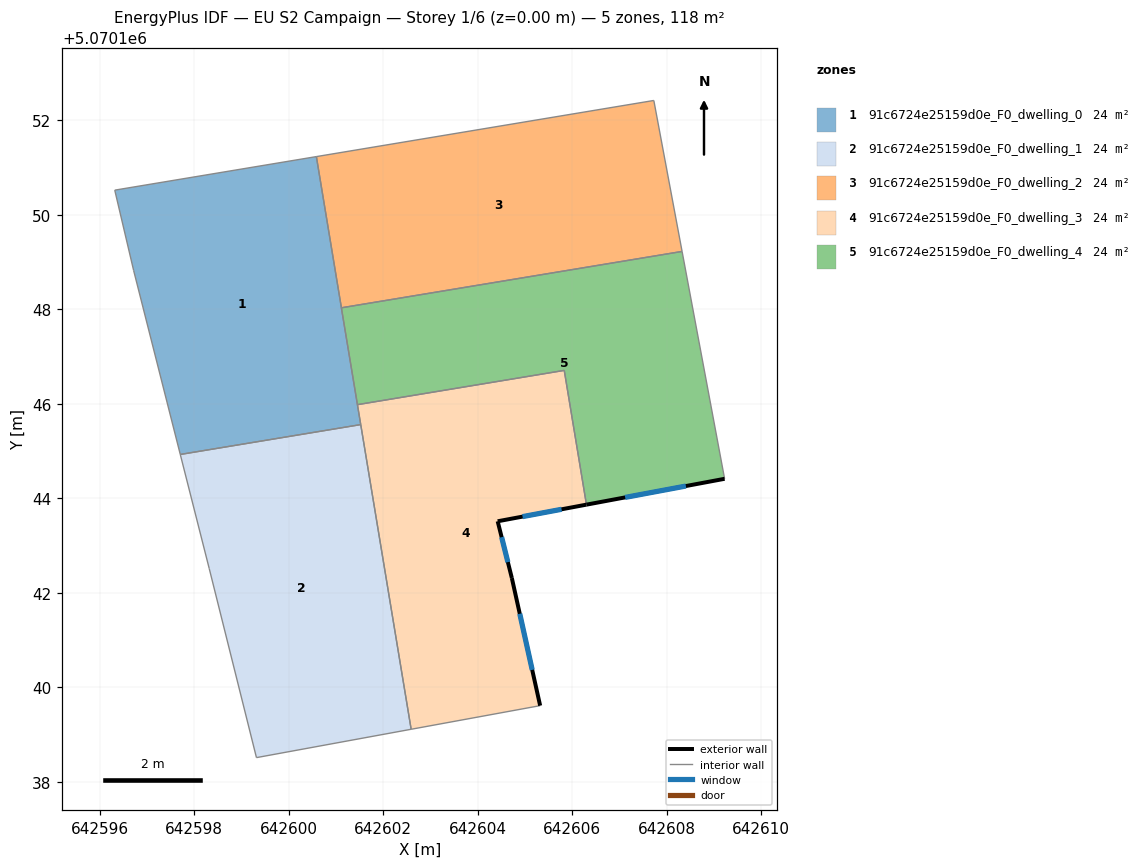
=== STOREY PLAN SPEC (per zone: floor XY polygon, exterior-wall plan segments, windows/doors) ===
zone 1: 91c6724e25159d0e_F0_dwelling_0  (23.6 m²)
  floor: (642601.52, 5070145.56) (642600.58, 5070151.23) (642596.32, 5070150.52) (642596.72, 5070148.82) (642597.70, 5070144.93)
  interior walls: 7
zone 2: 91c6724e25159d0e_F0_dwelling_1  (23.6 m²)
  floor: (642602.59, 5070139.11) (642601.52, 5070145.56) (642597.70, 5070144.93) (642598.31, 5070142.51) (642599.31, 5070138.51)
  interior walls: 5
zone 3: 91c6724e25159d0e_F0_dwelling_2  (23.6 m²)
  floor: (642608.32, 5070149.22) (642607.72, 5070152.42) (642600.58, 5070151.23) (642601.11, 5070148.03)
  interior walls: 4
zone 4: 91c6724e25159d0e_F0_dwelling_3  (23.6 m²)
  floor: (642605.32, 5070139.61) (642604.72, 5070142.31) (642604.42, 5070143.51) (642606.30, 5070143.87) (642605.83, 5070146.71) (642601.45, 5070145.98) (642602.59, 5070139.11)
  exterior wall: (642604.42, 5070143.51) – (642604.72, 5070142.31)  [1.2 m]
    window: (642604.50, 5070143.18) – (642604.64, 5070142.65)  [0.7 m²]
  exterior wall: (642604.72, 5070142.31) – (642605.32, 5070139.61)  [2.8 m]
    window: (642604.89, 5070141.56) – (642605.15, 5070140.37)  [1.6 m²]
  exterior wall: (642606.30, 5070143.87) – (642604.42, 5070143.51)  [1.9 m]
    window: (642605.77, 5070143.77) – (642604.95, 5070143.61)  [1.1 m²]
  interior walls: 5
zone 5: 91c6724e25159d0e_F0_dwelling_4  (23.6 m²)
  floor: (642609.22, 5070144.41) (642608.32, 5070149.22) (642601.11, 5070148.03) (642601.45, 5070145.98) (642605.83, 5070146.71) (642606.30, 5070143.87)
  exterior wall: (642609.22, 5070144.41) – (642606.30, 5070143.87)  [3.0 m]
    window: (642608.40, 5070144.26) – (642607.12, 5070144.02)  [1.7 m²]
  interior walls: 5

=== DERIVED (storey summary) ===
Building: EU S2 Campaign
Storey: 1 of 6  (floor level z = 0.00 m)
Storey gross floor area: 118.1 m²
Zones on this storey: 5
  - 91c6724e25159d0e_F0_dwelling_0: floor 23.6 m²
  - 91c6724e25159d0e_F0_dwelling_1: floor 23.6 m²
  - 91c6724e25159d0e_F0_dwelling_2: floor 23.6 m²
  - 91c6724e25159d0e_F0_dwelling_3: floor 23.6 m²; exterior wall 5.9 m (17.7 m²); 3 window(s) 3.4 m²; WWR 19.3%
  - 91c6724e25159d0e_F0_dwelling_4: floor 23.6 m²; exterior wall 3.0 m (8.9 m²); 1 window(s) 1.7 m²; WWR 19.3%
Zone adjacency (shared interzone walls):
  - 91c6724e25159d0e_F0_dwelling_0 ↔ 91c6724e25159d0e_F0_dwelling_1
  - 91c6724e25159d0e_F0_dwelling_0 ↔ 91c6724e25159d0e_F0_dwelling_2
  - 91c6724e25159d0e_F0_dwelling_0 ↔ 91c6724e25159d0e_F0_dwelling_3
  - 91c6724e25159d0e_F0_dwelling_0 ↔ 91c6724e25159d0e_F0_dwelling_4
  - 91c6724e25159d0e_F0_dwelling_1 ↔ 91c6724e25159d0e_F0_dwelling_3
  - 91c6724e25159d0e_F0_dwelling_2 ↔ 91c6724e25159d0e_F0_dwelling_4
  - 91c6724e25159d0e_F0_dwelling_3 ↔ 91c6724e25159d0e_F0_dwelling_4